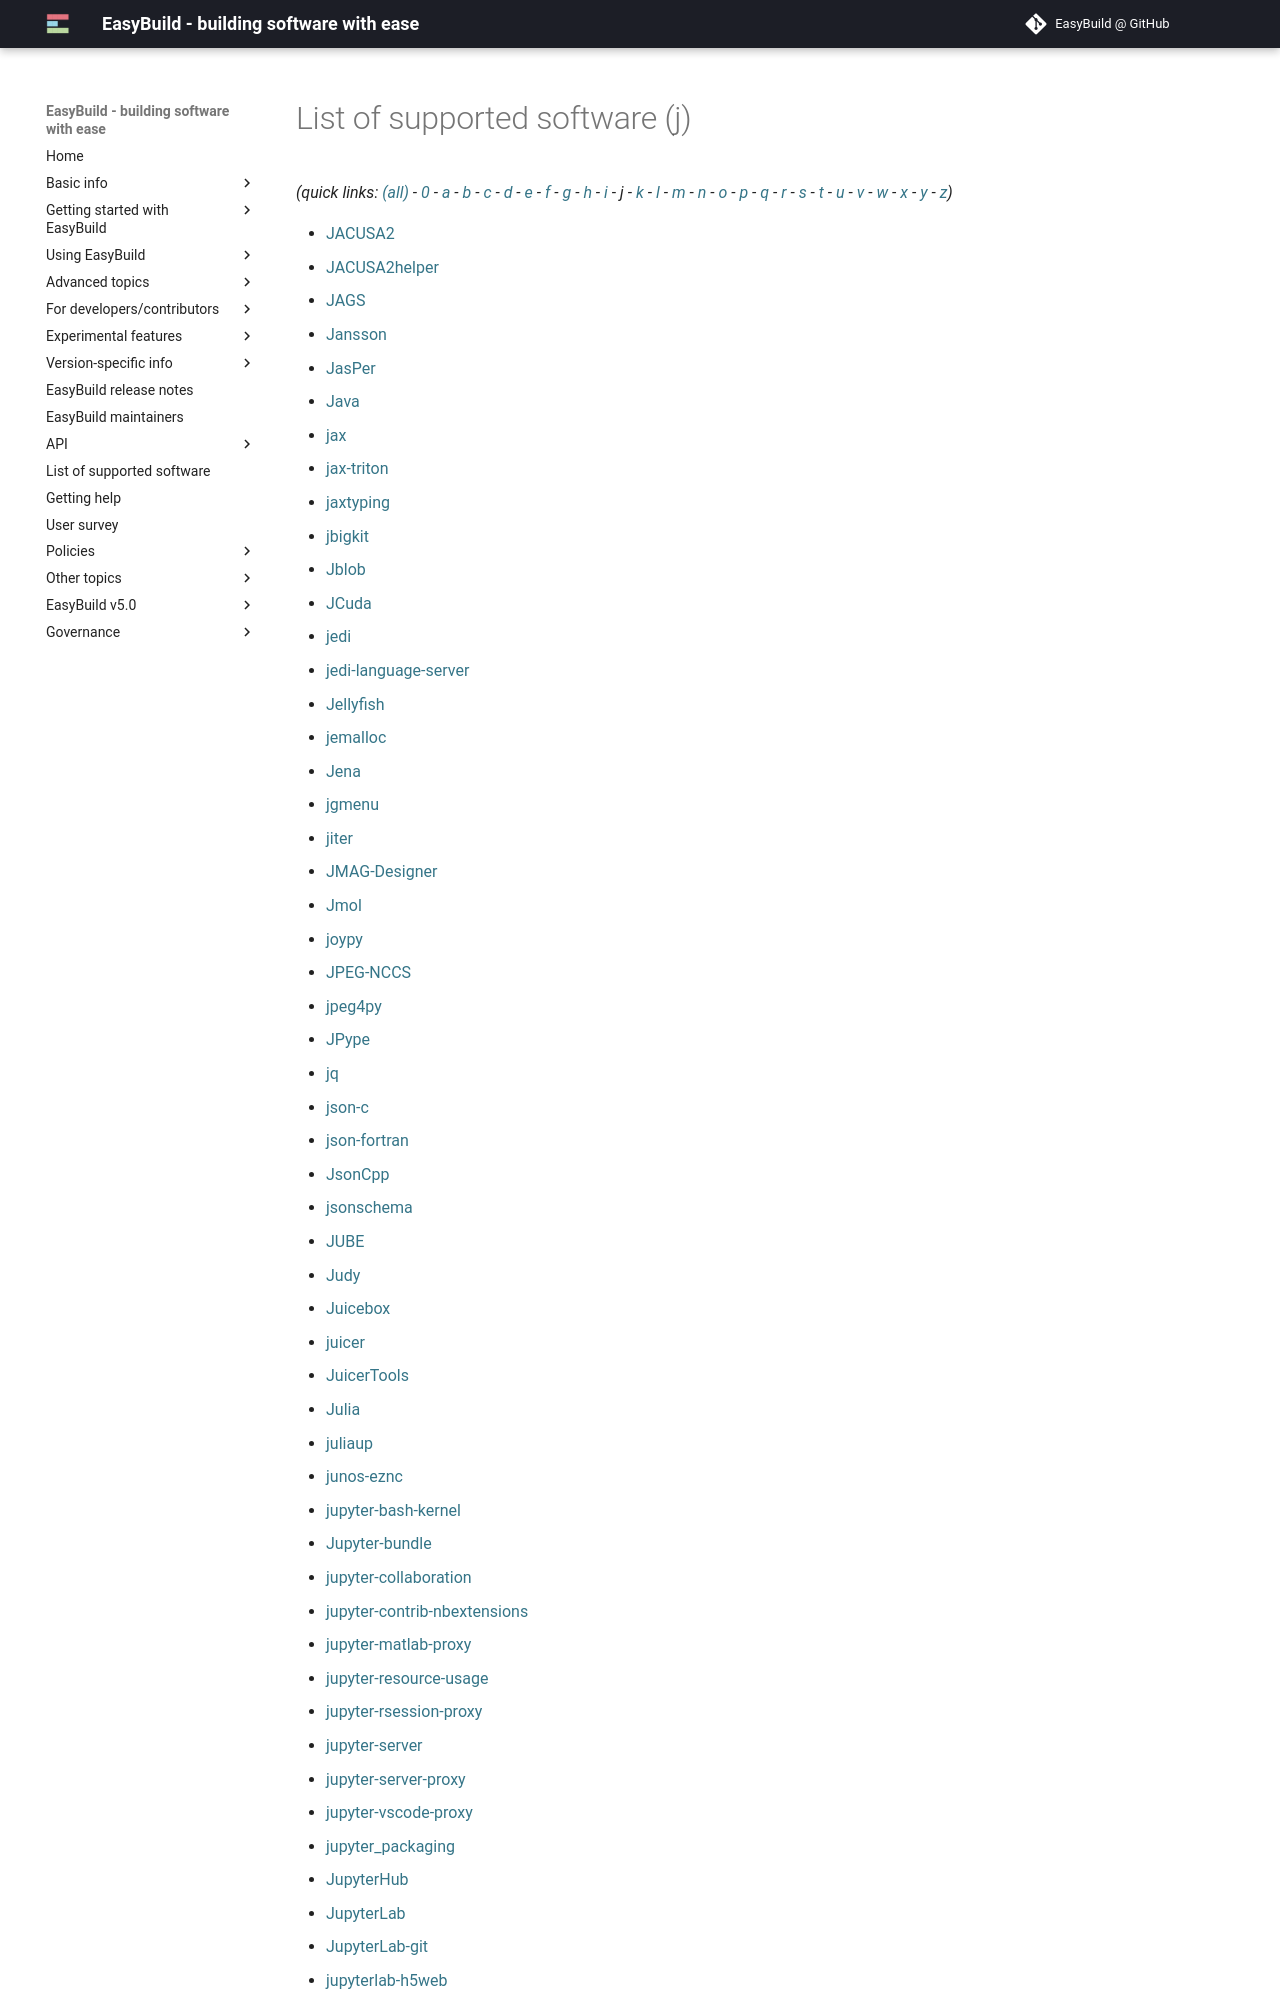

repository: easybuilders/easybuild-docs · page: version-specific/supported-software/j/index.html · generator: mkdocs

---
search:
  boost: 0.5
---
# List of supported software (j)

*(quick links: [(all)](../index.md) - [0](../0/index.md) - [a](../a/index.md) - [b](../b/index.md) - [c](../c/index.md) - [d](../d/index.md) - [e](../e/index.md) - [f](../f/index.md) - [g](../g/index.md) - [h](../h/index.md) - [i](../i/index.md) - *j* - [k](../k/index.md) - [l](../l/index.md) - [m](../m/index.md) - [n](../n/index.md) - [o](../o/index.md) - [p](../p/index.md) - [q](../q/index.md) - [r](../r/index.md) - [s](../s/index.md) - [t](../t/index.md) - [u](../u/index.md) - [v](../v/index.md) - [w](../w/index.md) - [x](../x/index.md) - [y](../y/index.md) - [z](../z/index.md))*



 * [JACUSA2](JACUSA2.md)
 * [JACUSA2helper](JACUSA2helper.md)
 * [JAGS](JAGS.md)
 * [Jansson](Jansson.md)
 * [JasPer](JasPer.md)
 * [Java](Java.md)
 * [jax](jax.md)
 * [jbigkit](jbigkit.md)
 * [Jblob](Jblob.md)
 * [JCuda](JCuda.md)
 * [jedi](jedi.md)
 * [jedi-language-server](jedi-language-server.md)
 * [Jellyfish](Jellyfish.md)
 * [jemalloc](jemalloc.md)
 * [Jena](Jena.md)
 * [jgmenu](jgmenu.md)
 * [jiter](jiter.md)
 * [JMAG-Designer](JMAG-Designer.md)
 * [Jmol](Jmol.md)
 * [joypy](joypy.md)
 * [JPEG-NCCS](JPEG-NCCS.md)
 * [jpeg4py](jpeg4py.md)
 * [JPype](JPype.md)
 * [jq](jq.md)
 * [json-c](json-c.md)
 * [json-fortran](json-fortran.md)
 * [JsonCpp](JsonCpp.md)
 * [jsonschema](jsonschema.md)
 * [JUBE](JUBE.md)
 * [Judy](Judy.md)
 * [Juicebox](Juicebox.md)
 * [juicer](juicer.md)
 * [JuicerTools](JuicerTools.md)
 * [Julia](Julia.md)
 * [juliaup](juliaup.md)
 * [junos-eznc](junos-eznc.md)
 * [jupyter-bash-kernel](jupyter-bash-kernel.md)
 * [Jupyter-bundle](Jupyter-bundle.md)
 * [jupyter-collaboration](jupyter-collaboration.md)
 * [jupyter-contrib-nbextensions](jupyter-contrib-nbextensions.md)
 * [jupyter-matlab-proxy](jupyter-matlab-proxy.md)
 * [jupyter-resource-usage](jupyter-resource-usage.md)
 * [jupyter-rsession-proxy](jupyter-rsession-proxy.md)
 * [jupyter-server](jupyter-server.md)
 * [jupyter-server-proxy](jupyter-server-proxy.md)
 * [jupyter-vscode-proxy](jupyter-vscode-proxy.md)
 * [jupyter_packaging](jupyter_packaging.md)
 * [JupyterHub](JupyterHub.md)
 * [JupyterLab](JupyterLab.md)
 * [JupyterLab-git](JupyterLab-git.md)
 * [jupyterlab-h5web](jupyterlab-h5web.md)
 * [jupyterlab-lmod](jupyterlab-lmod.md)
 * [JupyterLab-NVdashboard](JupyterLab-NVdashboard.md)
 * [jupyterlmod](jupyterlmod.md)
 * [JupyterNotebook](JupyterNotebook.md)
 * [jupyterview](jupyterview.md)
 * [jxrlib](jxrlib.md)
